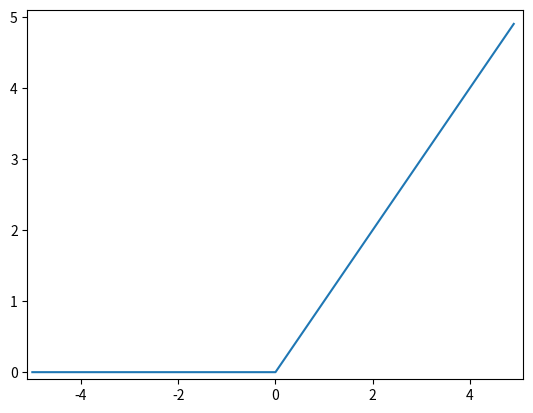

Generate this figure with matplotlib:
import numpy as np
import matplotlib.pylab as plt

def relu (x) :
  return np.maximum(0, x)

if __name__ == '__main__' :
  x = np.arange(-5, 5, 0.1)
  y = relu(x)

  plt.plot(x, y)
  plt.xlim(-5.1, 5.1)
  plt.ylim(-0.1, 5.1)
  plt.show()
